Run: headless pygame with SDL's dummy video driver; simulated clock (each Clock.tick advances the game by its frame time, no real sleeping); random seed 0; keys injected as events and as key.get_pressed() state; no mouse input.
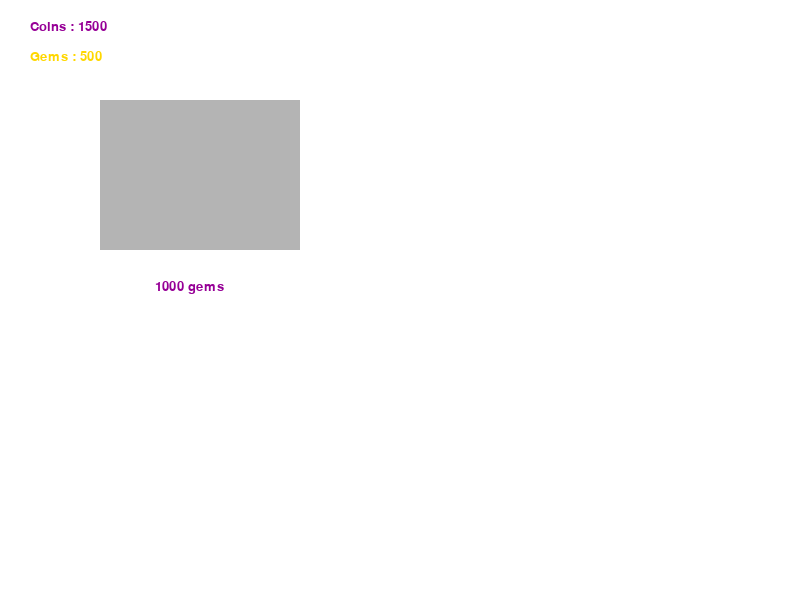
Frame 1 of 4 · flips 1–60 · no input
Frame 2 of 4 · flips 61–180 · tapped SPACE, RETURN · held RIGHT (→), D · screen unchanged from frame 1, image omitted
Frame 3 of 4 · flips 181–300 · held DOWN (↓), S · screen unchanged from frame 2, image omitted
Frame 4 of 4 · flips 301–420 · held LEFT (←), A, UP (↑), W · screen unchanged from frame 3, image omitted

The pygame program that drew these frames:

import pygame
import sys

WIDTH, HEIGHT = 800, 600
FPS = 60
WHITE = (255, 255, 255)
PURPLE =  (255, 215, 0)
GOLD = (150, 0, 150)

pygame.init()

screen = pygame.display.set_mode((WIDTH, HEIGHT))
pygame.display.set_caption("Weapon Market")
clock = pygame.time.Clock()

font = pygame.font.SysFont("arial", 20)

player_coins = 1500
player_gems = 500

market_item = {
    "name": "Golden Sword", "price": 1000, "currency": "gems"
}

running = True
while running:
    clock.tick(FPS)
    screen.fill(WHITE)

    coins_text = font.render(f"Coins : {player_coins}", True, (GOLD))
    gems_text = font.render(f"Gems : {player_gems}", True, (PURPLE))
    screen.blit(coins_text, (30, 20))
    screen.blit(gems_text, (30, 50))

    item_x = 100
    item_y = 100
    item_box = pygame.Rect(item_x, item_y, 200, 150)
    pygame.draw.rect(screen, (180, 180, 180), item_box)

    name_text = font.render(market_item["name"], True, (WHITE))
    screen.blit(name_text, (item_x + 100 - name_text.get_width() // 2, item_y + 160))

    color = (PURPLE) if market_item["currency"] == "coins" else (GOLD)
    price_text = font.render(f"{market_item['price']} {market_item['currency']}", True, color)
    screen.blit(price_text, (item_x + 100 - name_text.get_width() // 2, item_y + 180))

    for event in pygame.event.get(): 
        if event.type == pygame.QUIT:
            running = False

    pygame.display.update()

pygame.quit()
sys.exit
